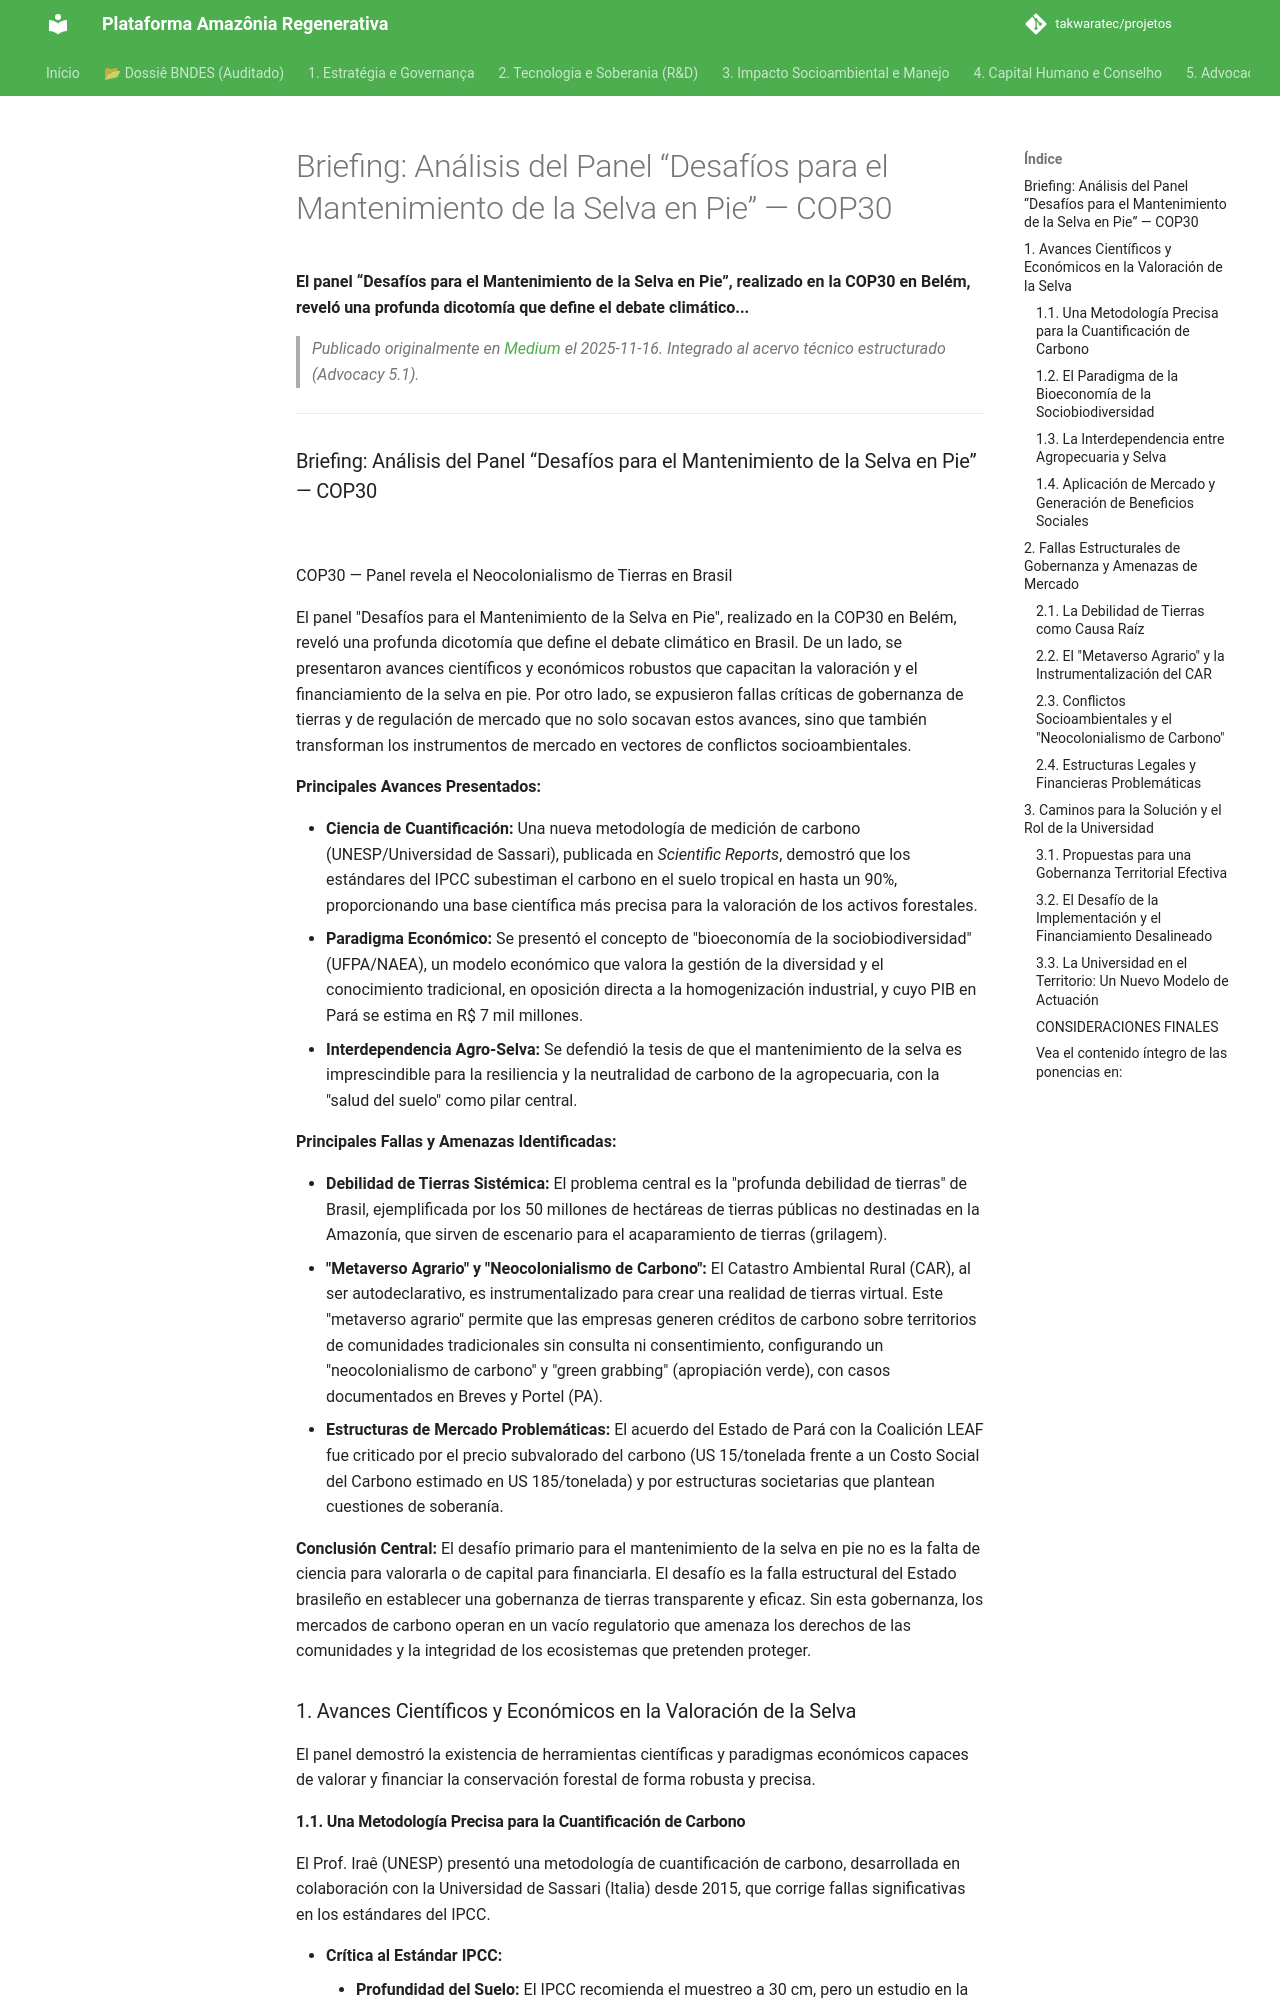

repository: takwaratec/projetos · page: 07_BLOG_MEDIUM/2025-11-16_Briefing-Painel-COP30_es/index.html · generator: mkdocs

---
title: "Briefing: Análisis del Panel “Desafíos para el Mantenimiento de la Selva en Pie” — COP30"
date: 2025-11-16
author: Fabio Takwara
category: Blog
source: Medium
language: es
---

# Briefing: Análisis del Panel “Desafíos para el Mantenimiento de la Selva en Pie” — COP30
**El panel “Desafíos para el Mantenimiento de la Selva en Pie”, realizado en la COP30 en Belém, reveló una profunda dicotomía que define el debate climático...**

> *Publicado originalmente en [Medium](https://medium.com/@fabiotakwara/briefing-an%C3%A1lise-do-painel-desafios-para-a-manuten%C3%A7%C3%A3o-da-floresta-em-p%C3%A9-cop30-9bb459de6801) el 2025-11-16. Integrado al acervo técnico estructurado (Advocacy 5.1).*

---

### Briefing: Análisis del Panel “Desafíos para el Mantenimiento de la Selva en Pie” — COP30

![](https://cdn-images-1.medium.com/max/800/1*BQMXqiB_qDq3_LYEI6ZK8Q.png)

COP30 — Panel revela el Neocolonialismo de Tierras en Brasil

El panel "Desafíos para el Mantenimiento de la Selva en Pie", realizado en la COP30 en Belém, reveló una profunda dicotomía que define el debate climático en Brasil. De un lado, se presentaron avances científicos y económicos robustos que capacitan la valoración y el financiamiento de la selva en pie. Por otro lado, se expusieron fallas críticas de gobernanza de tierras y de regulación de mercado que no solo socavan estos avances, sino que también transforman los instrumentos de mercado en vectores de conflictos socioambientales.

**Principales Avances Presentados:**

* **Ciencia de Cuantificación:** Una nueva metodología de medición de carbono (UNESP/Universidad de Sassari), publicada en *Scientific Reports*, demostró que los estándares del IPCC subestiman el carbono en el suelo tropical en hasta un 90%, proporcionando una base científica más precisa para la valoración de los activos forestales.
* **Paradigma Económico:** Se presentó el concepto de "bioeconomía de la sociobiodiversidad" (UFPA/NAEA), un modelo económico que valora la gestión de la diversidad y el conocimiento tradicional, en oposición directa a la homogenización industrial, y cuyo PIB en Pará se estima en R$ 7 mil millones.
* **Interdependencia Agro-Selva:** Se defendió la tesis de que el mantenimiento de la selva es imprescindible para la resiliencia y la neutralidad de carbono de la agropecuaria, con la "salud del suelo" como pilar central.

**Principales Fallas y Amenazas Identificadas:**

* **Debilidad de Tierras Sistémica:** El problema central es la "profunda debilidad de tierras" de Brasil, ejemplificada por los 50 millones de hectáreas de tierras públicas no destinadas en la Amazonía, que sirven de escenario para el acaparamiento de tierras (grilagem).
* **"Metaverso Agrario" y "Neocolonialismo de Carbono":** El Catastro Ambiental Rural (CAR), al ser autodeclarativo, es instrumentalizado para crear una realidad de tierras virtual. Este "metaverso agrario" permite que las empresas generen créditos de carbono sobre territorios de comunidades tradicionales sin consulta ni consentimiento, configurando un "neocolonialismo de carbono" y "green grabbing" (apropiación verde), con casos documentados en Breves y Portel (PA).
* **Estructuras de Mercado Problemáticas:** El acuerdo del Estado de Pará con la Coalición LEAF fue criticado por el precio subvalorado del carbono (US 15/tonelada frente a un Costo Social del Carbono estimado en US 185/tonelada) y por estructuras societarias que plantean cuestiones de soberanía.

**Conclusión Central:** El desafío primario para el mantenimiento de la selva en pie no es la falta de ciencia para valorarla o de capital para financiarla. El desafío es la falla estructural del Estado brasileño en establecer una gobernanza de tierras transparente y eficaz. Sin esta gobernanza, los mercados de carbono operan en un vacío regulatorio que amenaza los derechos de las comunidades y la integridad de los ecosistemas que pretenden proteger.

### 1. Avances Científicos y Económicos en la Valoración de la Selva

El panel demostró la existencia de herramientas científicas y paradigmas económicos capaces de valorar y financiar la conservación forestal de forma robusta y precisa.
